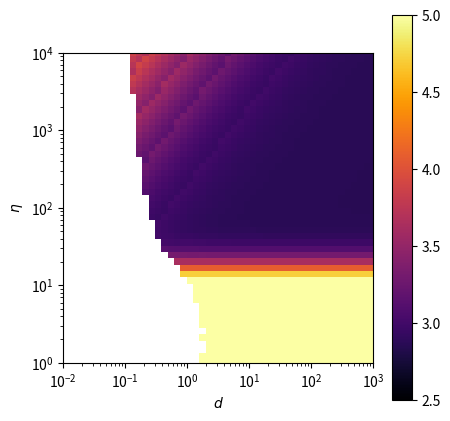

The script that saved this image:
'''
Expectation of the paremeter space
'''

# Reset command window display
import os, sys
os.system('clear')

import numpy as np
from scipy.special import lambertw

import matplotlib.pyplot as plt
from matplotlib.colors import LinearSegmentedColormap

# plt.style.use('dark_background')

# ═══ Parameters ═══════════════════════════════════════════════════════════

a = 20
rho_Prims = 0.67

l_eta = np.geomspace(1, 10000, 50)
l_d = np.geomspace(0.01, 1000, 50)

# l_eta = np.array([100])
# l_d = np.array([1])

niter = 5000

# ──────────────────────────────────────────────────────────────────────────

lmbd = round(1.612*a**1.044)

# ═══ Resolution time ══════════════════════════════════════════════════════

print(f'a={a}, lambda={lmbd}, dmin={lmbd/a**2}')

def N2x0(N, eta):
  x = np.real(eta*lambertw(np.exp((N+1)/eta)/eta)-1)

  # Manage infinite values
  I = x==np.inf
  x[I] = N[I]

  return x

# ─── Computation ───────────────────────────────

pL = np.zeros((l_eta.size, l_d.size))  
L = np.zeros((l_eta.size, l_d.size))
tau = np.zeros((l_eta.size, l_d.size))
K = np.zeros((l_eta.size, l_d.size))

N_explo = (a**2 - lmbd)

# l_n0 = 100*np.ones(50)
# l_n0 = l_d*lmbd

for i, eta in enumerate(l_eta):

  for j, d in enumerate(l_d):

    for k in range(100):

      tau_m = 2**k
      n0 = d*2**k

      # Head speed
      v = n0/(n0+eta)

      # Probability of insufficient length
      P = 1
      p_il = 0
      x = eta/(np.arange(lmbd+1) + eta/n0)
      
      for l in range(lmbd):

        bk = ((x[l]/(x[l]+eta))**x[l])*((eta/(x[l+1]+eta))**x[l+1])
        p_il += bk*P
        P *= 1-bk

      # ─── Probability of unfixing

      n = d*a**2/lmbd
      p = n/(n+eta)
      g = (p*(1-p))**n

      p_u = lmbd*rho_Prims*g/2
      tau_u = 1/p_u

      # ─── Probability of sufficient length + speed

      p_l = (1-p_il)
      if p_l<1e-20: p_l = 1e-20

      tau_l = N_explo/v/p_l

      # print('k', k, 'n0', n0, 'tau_m', tau_m, 'tau_l', tau_l, 'p_l', p_l)

      if tau_l>tau_m or tau_u<tau_m:
        # Iterate
        # tau[i,j] += tau_m
        pass

      else:
        # Keep resolution time
        K[i,j] += k
        tau[i,j] = 2*tau_l
        break
        
    # sys.exit()

# sys.exit()

# Proba to have at least a length of lambda
# pL = 1-pL
# pL[pL<1e-20] = 1e-20

# ═══ Swarm length limit ═══════════════════════════════════════════════════

# # ─── In density

# N = np.zeros(l_eta.size)

# for i, eta in enumerate(l_eta):

#   n0 = eta/(eta+lmbd)

#   nk = eta/(np.arange(niter+1) + eta/n0)

#   Nk = 0
#   dk = 1

#   for k in range(niter):
   
#     Nk += nk[k]
#     bk = (nk[k]/(nk[k] + eta))**nk[k] * (eta/(nk[k+1] + eta))**nk[k+1]
#     N[i] += Nk*bk*dk    
#     dk *= (1-bk)

# d_frag = N/a**2

# ═══ Fixing limit ═════════════════════════════════════════════════════════

# d_c_fx = lmbd/a**2

# ─── tau ────────────────────────────────────────────────────────────────────

# tau = N_explo/pL/v

# ═══ Figure ════════════════════════════════════════════════════════════════

fig, ax = plt.subplots(1,1, figsize=(5,5))
cm = plt.cm.inferno

X, Y = np.meshgrid(l_d, l_eta)

# ─── Resolution time ───────────────────────────

c = ax.pcolormesh(X, Y, np.log10(tau), cmap = cm, vmin=2.5, vmax=5, rasterized=True)
# c = ax.pcolormesh(X, Y, K, rasterized=True)

# plt.contour(X, Y, tau, levels=[2.5*(a**2-lmbd)], colors='w', linestyles=':')
fig.colorbar(c, ax=ax)

# ─── Swarm length limit ────────────────────────

# ax.plot(d_frag, l_eta, ':', color='k')

# ─── Unfixing limit ────────────────────────────

# ax.axvline(d_c_fx, linestyle='--', color='k')

# ─── Plot parameters ───────────────────────────

ax.set_xlabel('$d$')
ax.set_ylabel('$\eta$')

ax.set_xscale('log')
ax.set_yscale('log'),

ax.set_xlim(min(l_d), max(l_d))
ax.set_ylim(min(l_eta), max(l_eta))


ax.set_box_aspect(1)

plt.show()